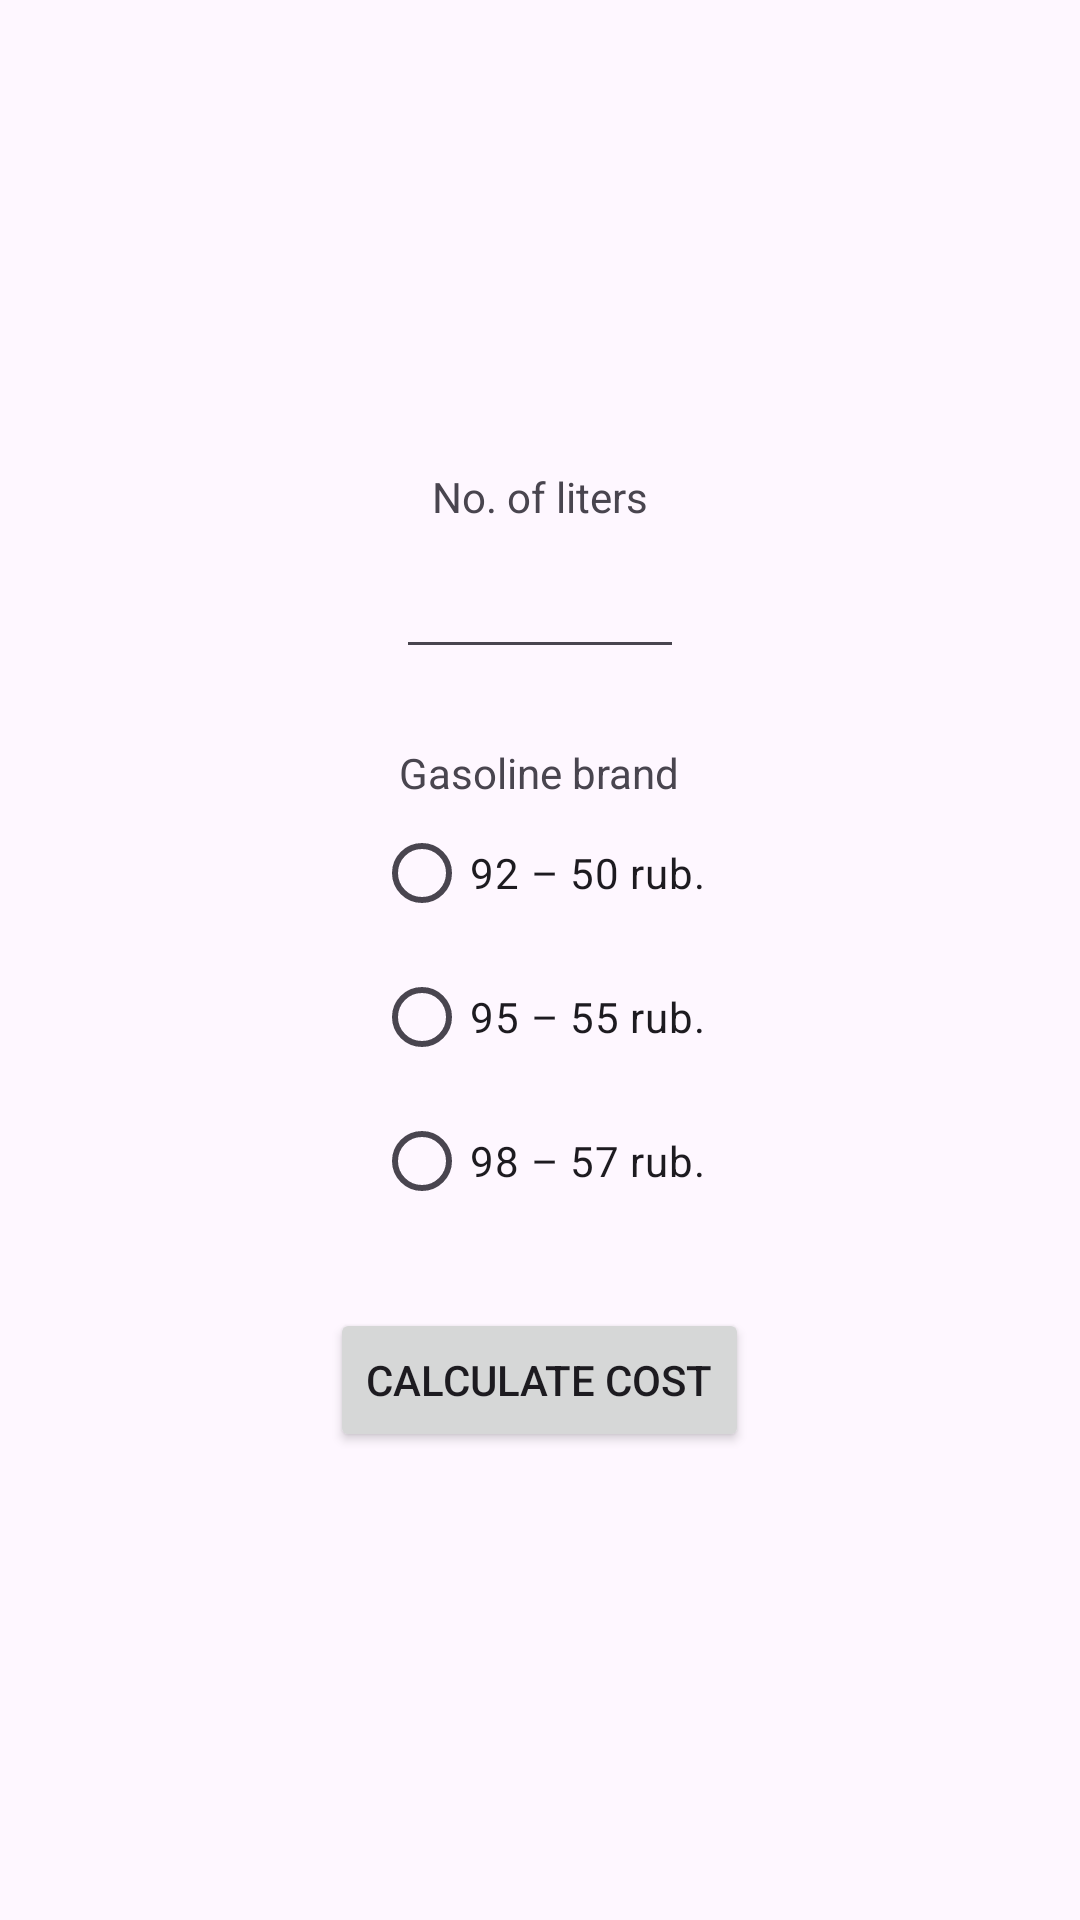

Reconstruct the res/layout file that produces this screen, plus the resources it refers to.
<!-- AndroidManifest.xml: application theme Theme.Lab5Variant6 -->
<!-- res/layout/activity_main.xml -->
<?xml version="1.0" encoding="utf-8"?>
<LinearLayout
    xmlns:android="http://schemas.android.com/apk/res/android"
    android:layout_height="match_parent"
    android:layout_width="match_parent"
    android:orientation="vertical"
    android:gravity="center">

    <TextView
        android:layout_width="wrap_content"
        android:layout_height="wrap_content"
        android:labelFor="@id/number_of_liters_edit_text"
        android:text="@string/number_of_liters"/>

    <EditText
        android:id="@+id/number_of_liters_edit_text"
        android:minWidth="96dp"
        android:minHeight="48dp"
        android:layout_width="wrap_content"
        android:layout_height="wrap_content"
        android:importantForAutofill="no"
        android:inputType="numberDecimal" />

    <RadioGroup
        android:id="@+id/gasoline_brand_radio_group"
        android:layout_width="wrap_content"
        android:layout_height="wrap_content"
        android:padding="25dp"
        android:gravity="center">

        <TextView
            android:layout_width="wrap_content"
            android:layout_height="wrap_content"
            android:text="@string/gasoline_brands_label"/>

        <RadioButton
            android:id="@+id/gasoline_brand_92_radio"
            android:layout_width="wrap_content"
            android:layout_height="wrap_content"
            android:text="@string/gasoline_brand_92"/>

        <RadioButton
            android:id="@+id/gasoline_brand_95_radio"
            android:layout_width="wrap_content"
            android:layout_height="wrap_content"
            android:text="@string/gasoline_brand_95"/>

        <RadioButton
            android:id="@+id/gasoline_brand_98_radio"
            android:layout_width="wrap_content"
            android:layout_height="wrap_content"
            android:text="@string/gasoline_brand_98"/>

    </RadioGroup>

    <Button
        android:id="@+id/calculate_cost_button"
        android:layout_width="wrap_content"
        android:layout_height="wrap_content"
        android:text="@string/calculate_cost"
        android:textAllCaps="true"/>

</LinearLayout>
<!-- resources referenced by this layout -->
<resources>
  <string name="calculate_cost">Calculate cost</string>
  <string name="gasoline_brand_92">92 – 50 rub.</string>
  <string name="gasoline_brand_95">95 – 55 rub.</string>
  <string name="gasoline_brand_98">98 – 57 rub.</string>
  <string name="gasoline_brands_label">Gasoline brand</string>
  <string name="number_of_liters">No. of liters</string>
  <style name="Theme.Lab5Variant6" parent="Base.Theme.Lab5Variant6" />
  <style name="Base.Theme.Lab5Variant6" parent="Theme.Material3.DayNight.NoActionBar">
          
          
      </style>
</resources>
